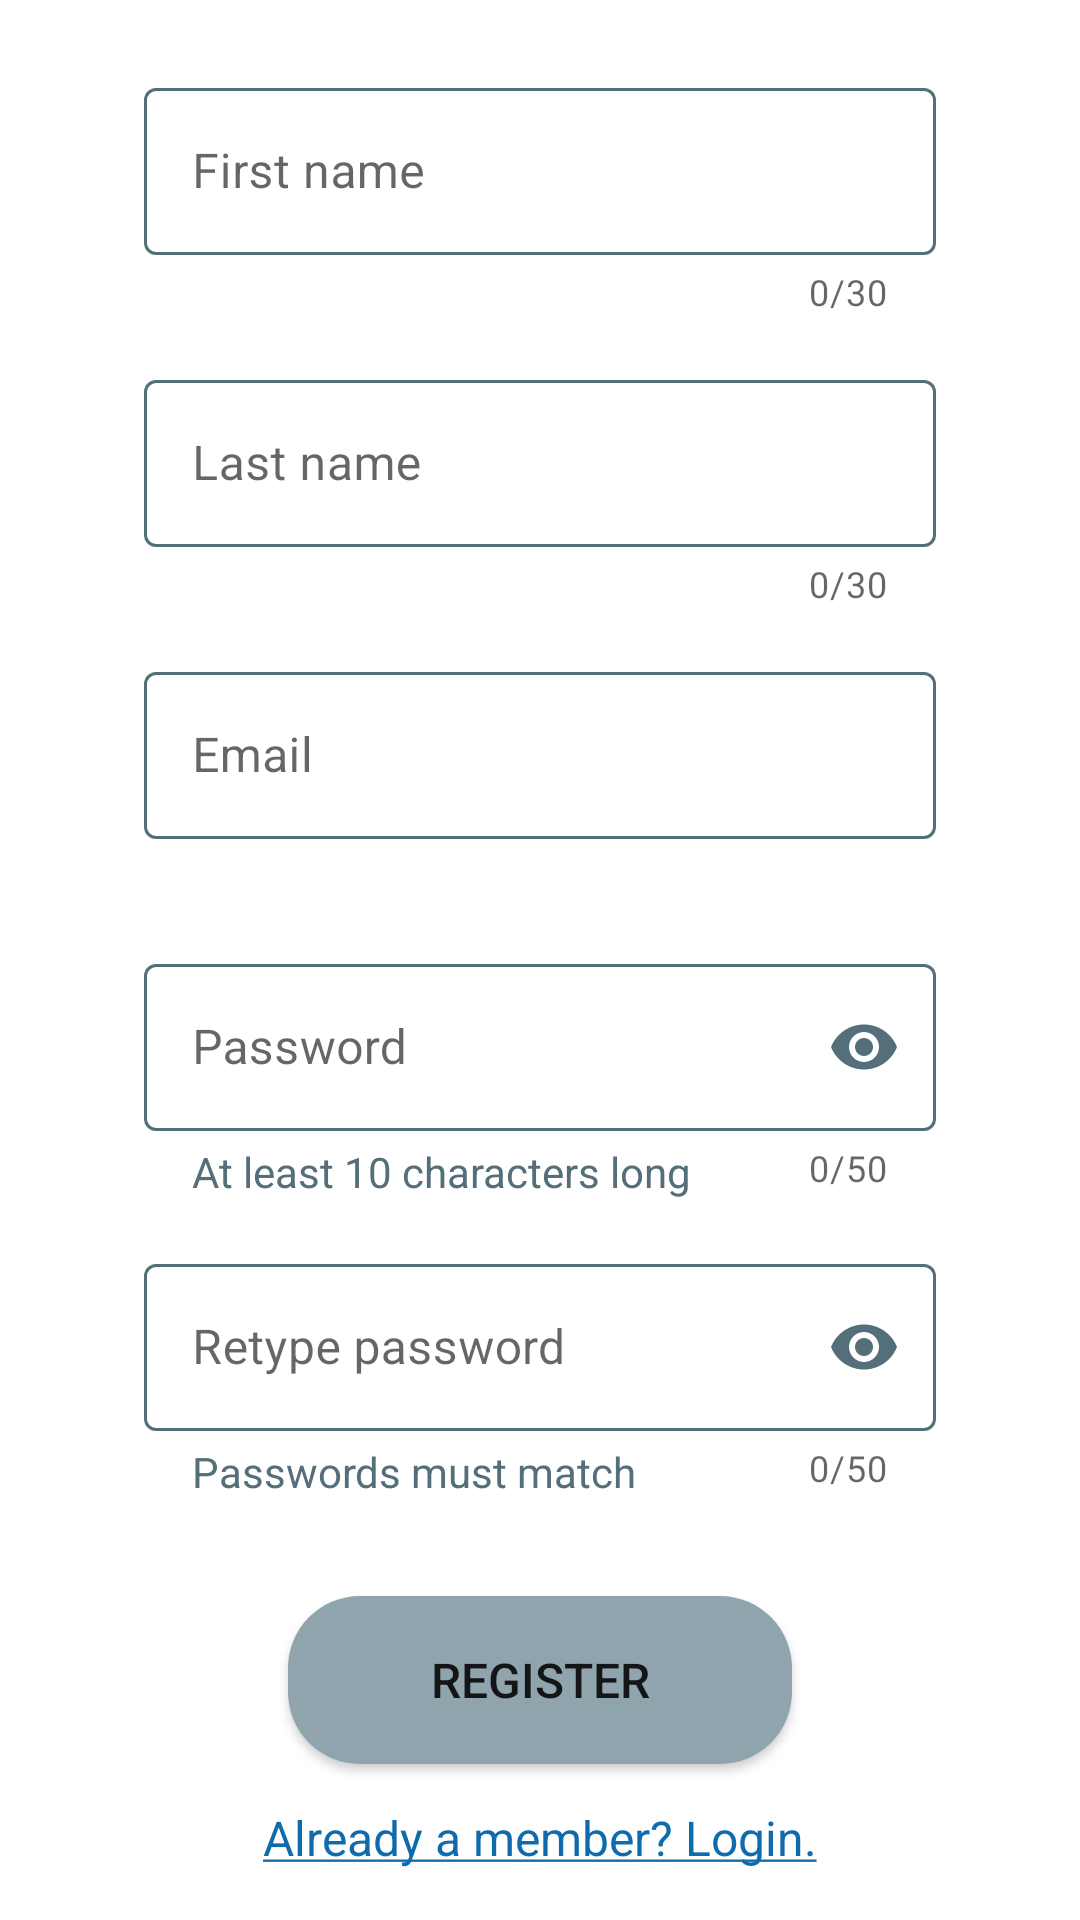

Android layout source for this screen:
<!-- AndroidManifest.xml: fallback theme Theme.MaterialComponents.DayNight.NoActionBar -->
<!-- res/layout/fragment_registration.xml -->
<?xml version="1.0" encoding="utf-8"?>
<androidx.constraintlayout.widget.ConstraintLayout xmlns:android="http://schemas.android.com/apk/res/android"
    xmlns:app="http://schemas.android.com/apk/res-auto"
    xmlns:tools="http://schemas.android.com/tools"
    android:layout_width="match_parent"
    android:layout_height="match_parent"
    tools:context=".ui.registration.RegistrationFragment">

    <com.google.android.material.textfield.TextInputLayout
        android:id="@+id/textfield_registration_firstname_layout"
        style="@style/Widget.MaterialComponents.TextInputLayout.OutlinedBox"
        android:layout_width="match_parent"
        android:layout_height="wrap_content"
        android:layout_marginLeft="48dp"
        android:layout_marginTop="24dp"
        android:layout_marginRight="48dp"
        android:textAlignment="center"
        app:boxStrokeColor="@color/color_accent"
        app:counterEnabled="true"
        app:counterMaxLength="30"
        app:errorEnabled="true"
        app:helperTextTextColor="@color/color_accent"
        app:hintTextColor="@color/color_accent"
        app:layout_constraintHorizontal_bias="0.50"
        app:layout_constraintLeft_toLeftOf="parent"
        app:layout_constraintRight_toRightOf="parent"
        app:layout_constraintTop_toTopOf="parent">

        <com.google.android.material.textfield.TextInputEditText
            android:id="@+id/textfield_registration_firstname"
            android:layout_width="match_parent"
            android:layout_height="wrap_content"
            android:autofillHints="@string/registration_first_name_hint"
            android:hint="@string/registration_first_name_hint"
            android:inputType="textPersonName" />

    </com.google.android.material.textfield.TextInputLayout>

    <com.google.android.material.textfield.TextInputLayout
        android:id="@+id/textfield_registration_lastname_layout"
        style="@style/Widget.MaterialComponents.TextInputLayout.OutlinedBox"
        android:layout_width="match_parent"
        android:layout_height="wrap_content"
        android:layout_marginLeft="48dp"
        android:layout_marginTop="16dp"
        android:layout_marginRight="48dp"
        android:textAlignment="center"
        app:boxStrokeColor="@color/color_accent"
        app:counterEnabled="true"
        app:counterMaxLength="30"
        app:errorEnabled="true"
        app:helperTextTextColor="@color/color_accent"
        app:hintTextColor="@color/color_accent"
        app:layout_constraintHorizontal_bias="0.50"
        app:layout_constraintLeft_toLeftOf="parent"
        app:layout_constraintRight_toRightOf="parent"
        app:layout_constraintTop_toBottomOf="@+id/textfield_registration_firstname_layout">

        <com.google.android.material.textfield.TextInputEditText
            android:id="@+id/textfield_registration_lastname"
            android:layout_width="match_parent"
            android:layout_height="wrap_content"
            android:autofillHints="@string/registration_last_name_hint"
            android:hint="@string/registration_last_name_hint"
            android:inputType="textPersonName" />

    </com.google.android.material.textfield.TextInputLayout>

    <com.google.android.material.textfield.TextInputLayout
        android:id="@+id/textfield_registration_email_layout"
        style="@style/Widget.MaterialComponents.TextInputLayout.OutlinedBox"
        android:layout_width="match_parent"
        android:layout_height="wrap_content"
        android:layout_marginLeft="48dp"
        android:layout_marginTop="16dp"
        android:layout_marginRight="48dp"
        android:textAlignment="center"
        app:boxStrokeColor="@color/color_accent"
        app:errorEnabled="true"
        app:helperTextTextColor="@color/color_accent"
        app:hintTextColor="@color/color_accent"
        app:layout_constraintHorizontal_bias="0.50"
        app:layout_constraintLeft_toLeftOf="parent"
        app:layout_constraintRight_toRightOf="parent"
        app:layout_constraintTop_toBottomOf="@+id/textfield_registration_lastname_layout">

        <com.google.android.material.textfield.TextInputEditText
            android:id="@+id/textfield_registration_email"
            android:layout_width="match_parent"
            android:layout_height="wrap_content"
            android:autofillHints="@string/registration_email_hint"
            android:hint="@string/registration_email_hint"
            android:inputType="textEmailAddress" />

    </com.google.android.material.textfield.TextInputLayout>

    <com.google.android.material.textfield.TextInputLayout
        android:id="@+id/textfield_registration_password_layout"
        style="@style/Widget.MaterialComponents.TextInputLayout.OutlinedBox"
        android:layout_width="match_parent"
        android:layout_height="wrap_content"
        android:layout_marginLeft="48dp"
        android:layout_marginTop="16dp"
        android:layout_marginRight="48dp"
        android:textAlignment="center"
        app:boxStrokeColor="@color/color_accent"
        app:counterEnabled="true"
        app:counterMaxLength="50"
        app:endIconMode="password_toggle"
        app:endIconTint="@color/color_accent"
        app:errorEnabled="true"
        app:helperText="@string/registration_password_helper_text"
        app:helperTextEnabled="true"
        app:helperTextTextAppearance="@color/color_accent"
        app:helperTextTextColor="@color/color_accent"
        app:hintTextColor="@color/color_accent"
        app:layout_constraintHorizontal_bias="0.50"
        app:layout_constraintLeft_toLeftOf="parent"
        app:layout_constraintRight_toRightOf="parent"
        app:layout_constraintTop_toBottomOf="@+id/textfield_registration_email_layout">

        <com.google.android.material.textfield.TextInputEditText
            android:id="@+id/textfield_registration_password"
            android:layout_width="match_parent"
            android:layout_height="wrap_content"
            android:autofillHints="@string/registration_password_hint"
            android:hint="@string/registration_password_hint"
            android:inputType="textPassword" />

    </com.google.android.material.textfield.TextInputLayout>

    <com.google.android.material.textfield.TextInputLayout
        android:id="@+id/textfield_registration_password_retype_layout"
        style="@style/Widget.MaterialComponents.TextInputLayout.OutlinedBox"
        android:layout_width="match_parent"
        android:layout_height="wrap_content"
        android:layout_marginLeft="48dp"
        android:layout_marginTop="16dp"
        android:layout_marginRight="48dp"
        android:textAlignment="center"
        app:boxStrokeColor="@color/color_accent"
        app:counterEnabled="true"
        app:counterMaxLength="50"
        app:endIconMode="password_toggle"
        app:endIconTint="@color/color_accent"
        app:errorEnabled="true"
        app:helperText="@string/registration_password_helper_text_retype"
        app:helperTextEnabled="true"
        app:helperTextTextAppearance="@color/color_accent"
        app:helperTextTextColor="@color/color_accent"
        app:hintTextColor="@color/color_accent"
        app:layout_constraintHorizontal_bias="0.50"
        app:layout_constraintLeft_toLeftOf="parent"
        app:layout_constraintRight_toRightOf="parent"
        app:layout_constraintTop_toBottomOf="@+id/textfield_registration_password_layout">

        <com.google.android.material.textfield.TextInputEditText
            android:id="@+id/textfield_registration_password_retype"
            android:layout_width="match_parent"
            android:layout_height="wrap_content"
            android:autofillHints="@string/registration_password_retype_hint"
            android:hint="@string/registration_password_retype_hint"
            android:imeOptions="actionDone"
            android:inputType="textPassword" />

    </com.google.android.material.textfield.TextInputLayout>

    <Button
        android:id="@+id/button_registration"
        android:layout_width="168dp"
        android:layout_height="56dp"
        android:layout_marginTop="32dp"
        android:background="@drawable/custom_rounded_corners"
        android:text="@string/registration_button_text"
        android:textSize="16sp"
        app:layout_constraintHorizontal_bias="0.50"
        app:layout_constraintLeft_toLeftOf="parent"
        app:layout_constraintRight_toRightOf="parent"
        app:layout_constraintTop_toBottomOf="@+id/textfield_registration_password_retype_layout" />

    <TextView
        android:id="@+id/textview_registration_login"
        android:layout_width="wrap_content"
        android:layout_height="wrap_content"
        android:text="@string/registration_existing_login"
        android:textColor="@color/color_login_create_new_user"
        android:textSize="16sp"
        app:layout_constraintBottom_toBottomOf="parent"
        app:layout_constraintHorizontal_bias="0.50"
        app:layout_constraintLeft_toLeftOf="parent"
        app:layout_constraintRight_toRightOf="parent"
        app:layout_constraintTop_toBottomOf="@+id/button_registration"
        app:layout_constraintVertical_bias="0.45" />

</androidx.constraintlayout.widget.ConstraintLayout>
<!-- resources referenced by this layout -->
<resources>
  <color name="color_accent">#546E7A</color>
  <color name="color_login_create_new_user">#0F6CAC</color>
  <!-- drawable custom_rounded_corners (drawable) -->
  <?xml version="1.0" encoding="utf-8"?>
  <shape xmlns:android="http://schemas.android.com/apk/res/android">
      <corners android:radius="24dp" />
      <solid android:color="@color/color_primary" />
  </shape>
  <string name="registration_button_text">Register</string>
  <string name="registration_email_hint">Email</string>
  <string name="registration_existing_login"><u>Already a member? Login.</u></string>
  <string name="registration_first_name_hint">First name</string>
  <string name="registration_last_name_hint">Last name</string>
  <string name="registration_password_helper_text">At least 10 characters long</string>
  <string name="registration_password_helper_text_retype">Passwords must match</string>
  <string name="registration_password_hint">Password</string>
  <string name="registration_password_retype_hint">Retype password</string>
  <color name="color_primary">#90A4AE</color>
</resources>
